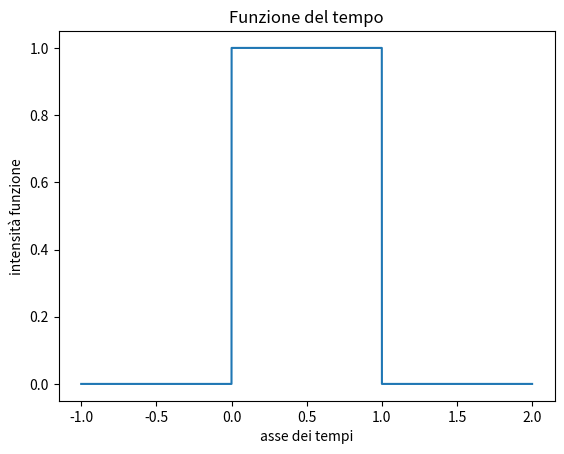
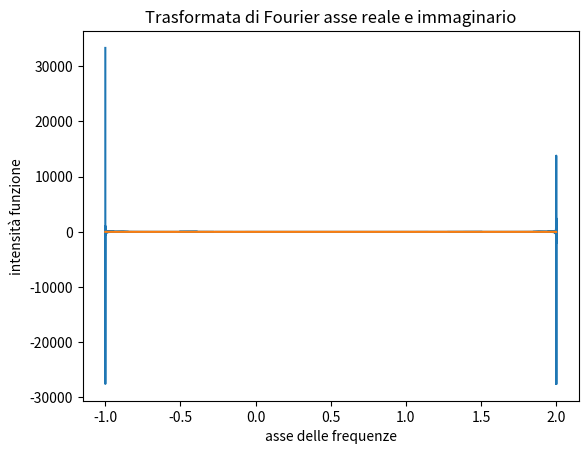

These charts were generated, in order, by the following Python code:
#!/usr/bin/env python
# -*- coding: utf-8 -*-
import numpy as np
import matplotlib.pyplot as plt
import scipy.fftpack


# calcolo del linspace

def function_set_point(function, start, end, number):
    dx = float(end - start) / number
    start = start / dx
    end = end / dx

    x_list = []
    y_list = []

    for x in range(int(start), int(end)):
        x_list.append(x * dx)
        y_list.append(math_function(x * dx))

    array = (x_list, y_list)

    return array


def math_function(x):
    if (x < 1 and x > 0):
        return 1
    return 0
    # np.log10(x) + np.abs(x / x**2)
    # per divertirti prova anche con:
    # np.exp(x)
    # np.log2(x)
    # np.abs(x)
    # ...


# definizione della funzione
start = -1
end = 2
number = 100000
min_value = 0

f = function_set_point(math_function, start, end, number)
plt.title(u"Funzione del tempo")
plt.ylabel(u"intensità funzione")
plt.xlabel(u"asse dei tempi")
plt.plot(f[0], f[1])

yf = scipy.fftpack.fft(f[1])
xf = f[0]

fig, ax = plt.subplots()
ax.plot(xf, np.real(yf))
ax.plot(xf, np.imag(yf))
plt.title(u"Trasformata di Fourier asse reale e immaginario")
plt.ylabel(u"intensità funzione")
plt.xlabel(u"asse delle frequenze")
plt.show()
